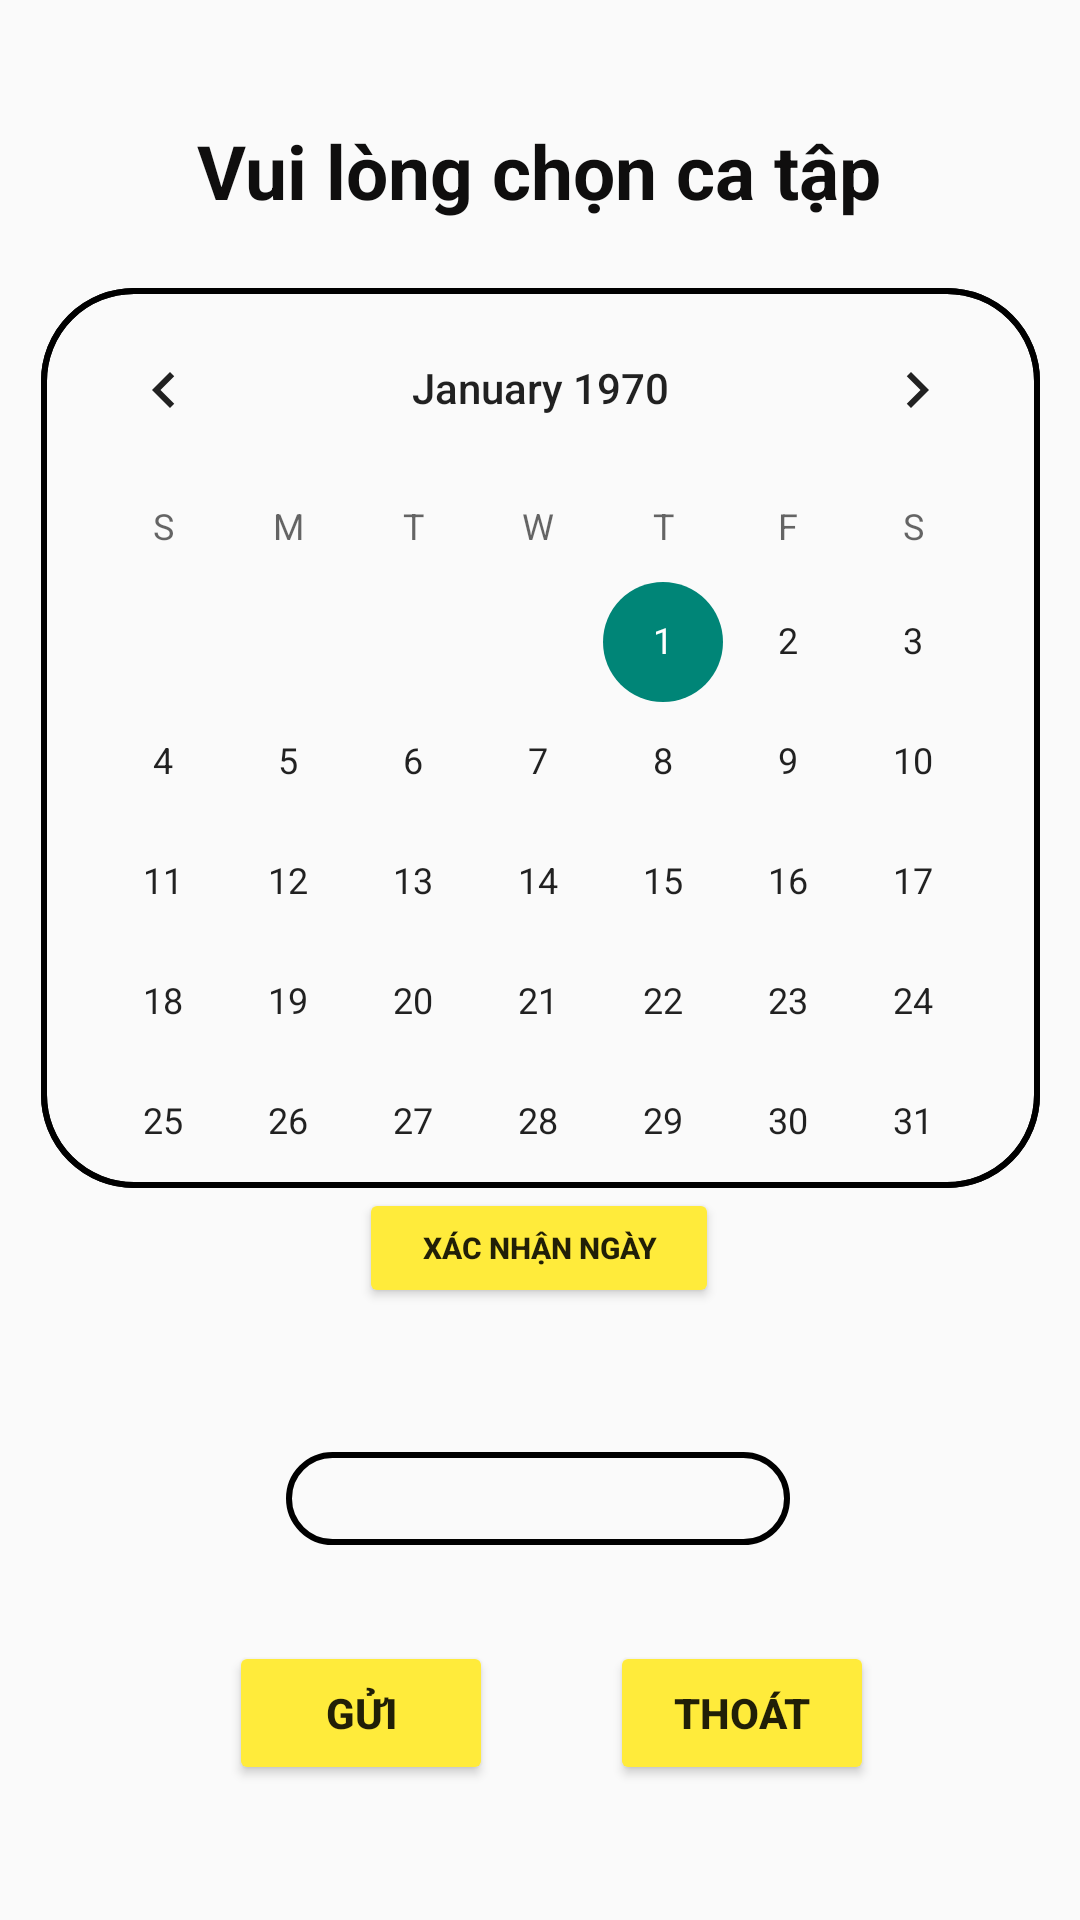

The Android layout XML behind this screen, and the referenced resources:
<!-- AndroidManifest.xml: application theme Theme.AppCompat.DayNight.NoActionBar -->
<!-- res/layout/activity_ptrequest_detail.xml -->
<?xml version="1.0" encoding="utf-8"?>
<androidx.constraintlayout.widget.ConstraintLayout xmlns:android="http://schemas.android.com/apk/res/android"
    xmlns:app="http://schemas.android.com/apk/res-auto"
    xmlns:tools="http://schemas.android.com/tools"
    android:id="@+id/main"
    android:layout_width="match_parent"
    android:layout_height="match_parent"
    tools:context=".UserActivity.PTRequestDetail">

    <CalendarView
        android:id="@+id/calendarView"
        android:layout_width="333dp"
        android:layout_height="300dp"
        android:layout_marginTop="96dp"
        android:background="@drawable/customedtext"
        app:layout_constraintEnd_toEndOf="parent"
        app:layout_constraintStart_toStartOf="parent"
        app:layout_constraintTop_toTopOf="parent" />

    <Spinner
        android:id="@+id/spinner"
        android:layout_width="168dp"
        android:layout_height="31dp"
        android:layout_marginTop="484dp"
        android:background="@drawable/customedtext"
        app:layout_constraintEnd_toEndOf="parent"
        app:layout_constraintHorizontal_bias="0.497"
        app:layout_constraintStart_toStartOf="parent"
        app:layout_constraintTop_toTopOf="parent" />

    <TextView
        android:id="@+id/textView32"
        android:layout_width="wrap_content"
        android:layout_height="wrap_content"
        android:layout_marginTop="40dp"
        android:text="Vui lòng chọn ca tập"
        android:textColor="#0F0E0E"
        android:textSize="25sp"
        android:textStyle="bold"
        app:layout_constraintEnd_toEndOf="parent"
        app:layout_constraintHorizontal_bias="0.497"
        app:layout_constraintStart_toStartOf="parent"
        app:layout_constraintTop_toTopOf="parent" />

    <Button
        android:id="@+id/btnrequestpt"
        android:layout_width="wrap_content"
        android:layout_height="wrap_content"
        android:layout_marginTop="32dp"
        android:backgroundTint="#FFEB3B"
        android:text="Gửi"
        android:textStyle="bold"
        app:layout_constraintEnd_toEndOf="parent"
        app:layout_constraintHorizontal_bias="0.281"
        app:layout_constraintStart_toStartOf="parent"
        app:layout_constraintTop_toBottomOf="@+id/spinner" />

    <Button
        android:id="@+id/btnconfirmdate"
        android:layout_width="120dp"
        android:layout_height="40dp"
        android:backgroundTint="#FFEB3B"
        android:text="Xác nhận ngày"
        android:textSize="10sp"
        android:gravity="center"
        android:textStyle="bold"
        app:layout_constraintEnd_toEndOf="parent"
        app:layout_constraintHorizontal_bias="0.498"
        app:layout_constraintStart_toStartOf="parent"
        app:layout_constraintTop_toBottomOf="@+id/calendarView" />

    <Button
        android:id="@+id/btnexitptrequest"
        android:layout_width="wrap_content"
        android:layout_height="wrap_content"
        android:layout_marginTop="32dp"
        android:backgroundTint="#FFEB3B"
        android:text="Thoát"
        android:textStyle="bold"
        app:layout_constraintEnd_toEndOf="parent"
        app:layout_constraintHorizontal_bias="0.361"
        app:layout_constraintStart_toEndOf="@+id/btnrequestpt"
        app:layout_constraintTop_toBottomOf="@+id/spinner" />
</androidx.constraintlayout.widget.ConstraintLayout>
<!-- resources referenced by this layout -->
<resources>
  <!-- drawable customedtext (drawable) -->
  <?xml version="1.0" encoding="utf-8"?>
  <shape android:shape="rectangle"
      xmlns:android="http://schemas.android.com/apk/res/android" >
      <size android:width="250dp"
          android:height="50dp"/>
      <corners android:radius="30dp"/>
      <stroke android:color="@color/black"
          android:width="2dp"/>
  
  
  
  </shape>
  <!-- not gathered from this repository: default colours our renderer supplied (Android Studio template values) -->
  <color name="black">#FF000000</color>
</resources>
